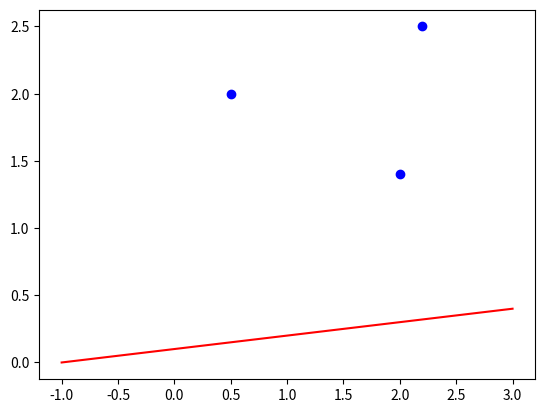
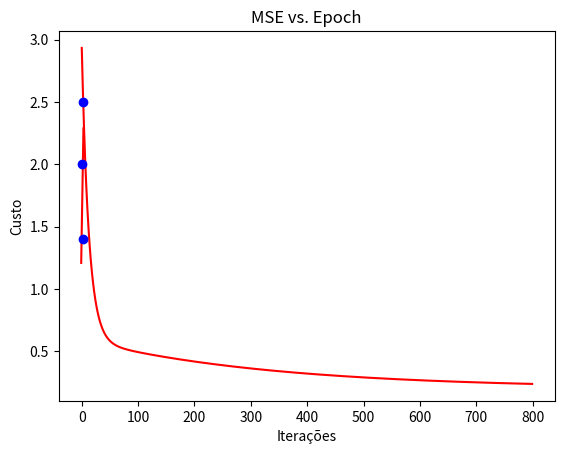

Python code for these plots, in order:

# coding: utf-8

# In[1]:

# Seguindo este tutorial  https://www.youtube.com/watch?v=9uS0qiMeZu0&index=5&list=PLbmt8d_ueDMVUVlw9VZSdgAIi6W3u-7Zg
# Versão no collaboratory https://colab.research.google.com/<link-removed>


import numpy as np
import matplotlib.pyplot as plt
import math
#get_ipython().run_line_magic('matplotlib', 'inline')



# Dados 
# 

# In[2]:


X = [0.5, 2.2, 2.0]
y = [2.0, 2.5, 1.4]



# TAXA DE APRENDIZADO ( velocidade de descida )
# 

# In[3]:



a=0.01
w0=0.1
w1=0.1


# In[4]:



def y_hat(x, w0, w1):
    return w0+w1*x



# In[5]:


y_hat(1.5, w0, w1)


# In[6]:


def plot_line(X, y, w0, w1):
    x_values = [i for i in range(int(min(X))-1,int(max(X))+2)]
    y_values = [y_hat(x, w0, w1) for x in x_values]
    plt.plot(x_values,y_values,'r')
    plt.plot(X,y,'bo')
    


# In[7]:


plot_line(X,y,w0,w1)


# FUNÇÃO MSE (Média do erro ao quadrado)¶
# 
# 
# 
# 

# In[8]:


def MSE (X, y , w0 , w1):
    custo = 0
    m = float(len(X))
    for i in range(0, len(X)):
        custo += (y_hat(X[i], w0, w1)-y[i])**2
        
    return custo/m


# #ALGORITMO DO GRADIENTE DESCENDENTE
# 
# GRADIENTE DESCENDENTE STEP
# 

# In[9]:


MSE(X,y, w0, w1)


# In[10]:


def gradient_descent_step(w0, w1, X, y, a):
    
    erro_w0 = 0
    erro_w1 = 0
    m = float(len(X))
    
    for i in range(0,len(X)):
        erro_w0 += y_hat(X[i], w0, w1) - y[i]
        erro_w1 += (y_hat(X[i], w0, w1) - y[i]) * X[i]
        
    new_w0 = w0 - a * (1/m) * erro_w0
    new_w1 = w1 - a * (1/m) * erro_w1

    return new_w0, new_w1


# In[11]:


epoch = 800



# In[12]:


def gradient_descent(w0, w1, X, y, a, epoch):
    custo = np.zeros(epoch)
    for i in range(epoch):
        w0 , w1 = gradient_descent_step(w0, w1, X, y , a)
        custo[i] = MSE(X,y,w0,w1)
        
    return w0, w1, custo


# In[13]:


w0 , w1 , custo = gradient_descent(w0, w1, X, y, a, epoch)


# In[15]:


custo


# In[16]:


print("w0={}, w1={}".format(w0,w1))


# Plotando o custo
# 
# 

# In[17]:


fig, ax = plt.subplots()  
ax.plot(np.arange(epoch), custo, 'r')  
ax.set_xlabel('Iterações')  
ax.set_ylabel('Custo')  
ax.set_title('MSE vs. Epoch')


# 
# PLOTANDO A HIPÓTESE OTIMIZADA
# 

# In[19]:


plot_line(X,y, w0, w1)


# REALIZADO UMA PREVISÃO¶
# 
# 
# 

# In[20]:


y_hat(1.5, w0, w1)


# In[21]:


print("w0={}, w1={}".format(w0,w1))


# In[22]:


w0 + w1*1.5

